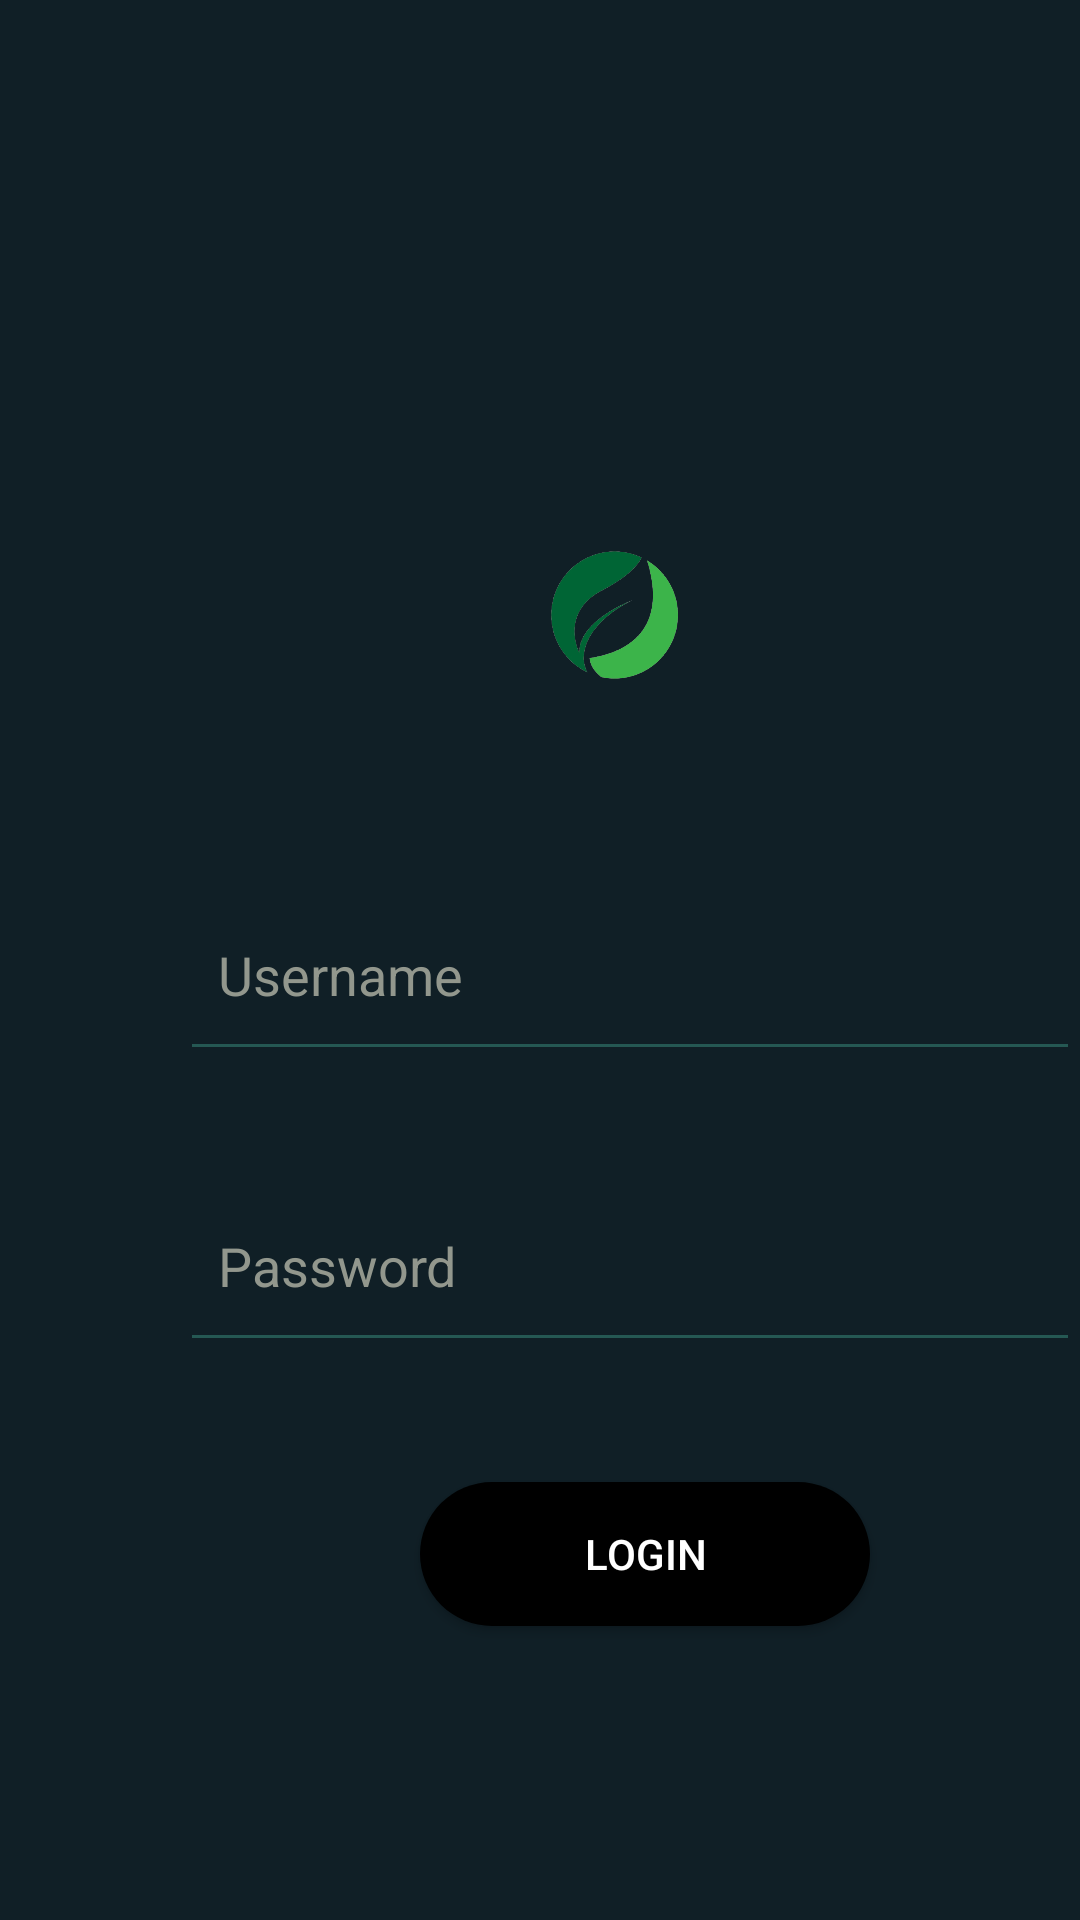

Write the Android layout XML for this screen, with the resource values it uses.
<!-- AndroidManifest.xml: application theme Theme.S2H -->
<!-- res/layout/activity_login.xml -->
<?xml version="1.0" encoding="utf-8"?>
<LinearLayout xmlns:android="http://schemas.android.com/apk/res/android"
    xmlns:app="http://schemas.android.com/apk/res-auto"
    xmlns:tools="http://schemas.android.com/tools"
    android:layout_width="match_parent"
    android:layout_height="match_parent"
    android:background="#101f26"
    android:orientation="vertical"
    tools:context=".Login">

    <ImageView
        android:layout_width="70dp"
        android:layout_height="70dp"
        android:layout_marginLeft="170dp"
        android:layout_marginTop="170dp"
        android:src="@drawable/leafy" />

    <EditText
        android:layout_width="300dp"
        android:layout_height="67dp"
        android:layout_marginLeft="60dp"
        android:layout_marginTop="50dp"
        android:hint="  Username"
        android:backgroundTint="#255853"
        android:singleLine="false"
        android:textColorHint="#92978D"
        android:visibility="visible" />

    <EditText
        android:layout_width="300dp"
        android:layout_height="67dp"
        android:layout_marginLeft="60dp"
        android:layout_marginTop="30dp"
        android:hint="  Password"
        android:backgroundTint="#255853"
        android:textColorHint="#92978D" />

    <Button
        android:layout_width="150dp"
        android:layout_height="wrap_content"
        android:layout_marginLeft="140dp"
        android:layout_marginTop="40dp"
        android:background="@drawable/btn"
        android:text="login"
        android:textColor="@color/white" />



</LinearLayout>
<!-- resources referenced by this layout -->
<resources>
  <!-- drawable btn (drawable) -->
  <?xml version="1.0" encoding="utf-8"?>
  <shape xmlns:android="http://schemas.android.com/apk/res/android" >
      <solid android:color='@color/black'/>
      <corners android:radius="50dp"/>
  </shape>
  <!-- drawable leafy: png bitmap (drawable-v24, 55016 bytes) -->
  <style name="Theme.S2H" parent="Theme.MaterialComponents.DayNight.DarkActionBar">
          
          <item name="colorPrimary">@color/purple_500</item>
          <item name="colorPrimaryVariant">@color/purple_700</item>
          <item name="colorOnPrimary">@color/white</item>
          
          <item name="colorSecondary">@color/teal_200</item>
          <item name="colorSecondaryVariant">@color/teal_700</item>
          <item name="colorOnSecondary">@color/black</item>
          
          <item name="android:statusBarColor" tools:targetApi="l">?attr/colorPrimaryVariant</item>
          
      </style>
  <!-- not gathered from this repository: default colours our renderer supplied (Android Studio template values) -->
  <color name="purple_500">#FF6200EE</color>
  <color name="purple_700">#FF3700B3</color>
  <color name="teal_200">#FF03DAC5</color>
  <color name="teal_700">#FF018786</color>
  <color name="black">#FF000000</color>
  <color name="white">#FFFFFFFF</color>
</resources>
